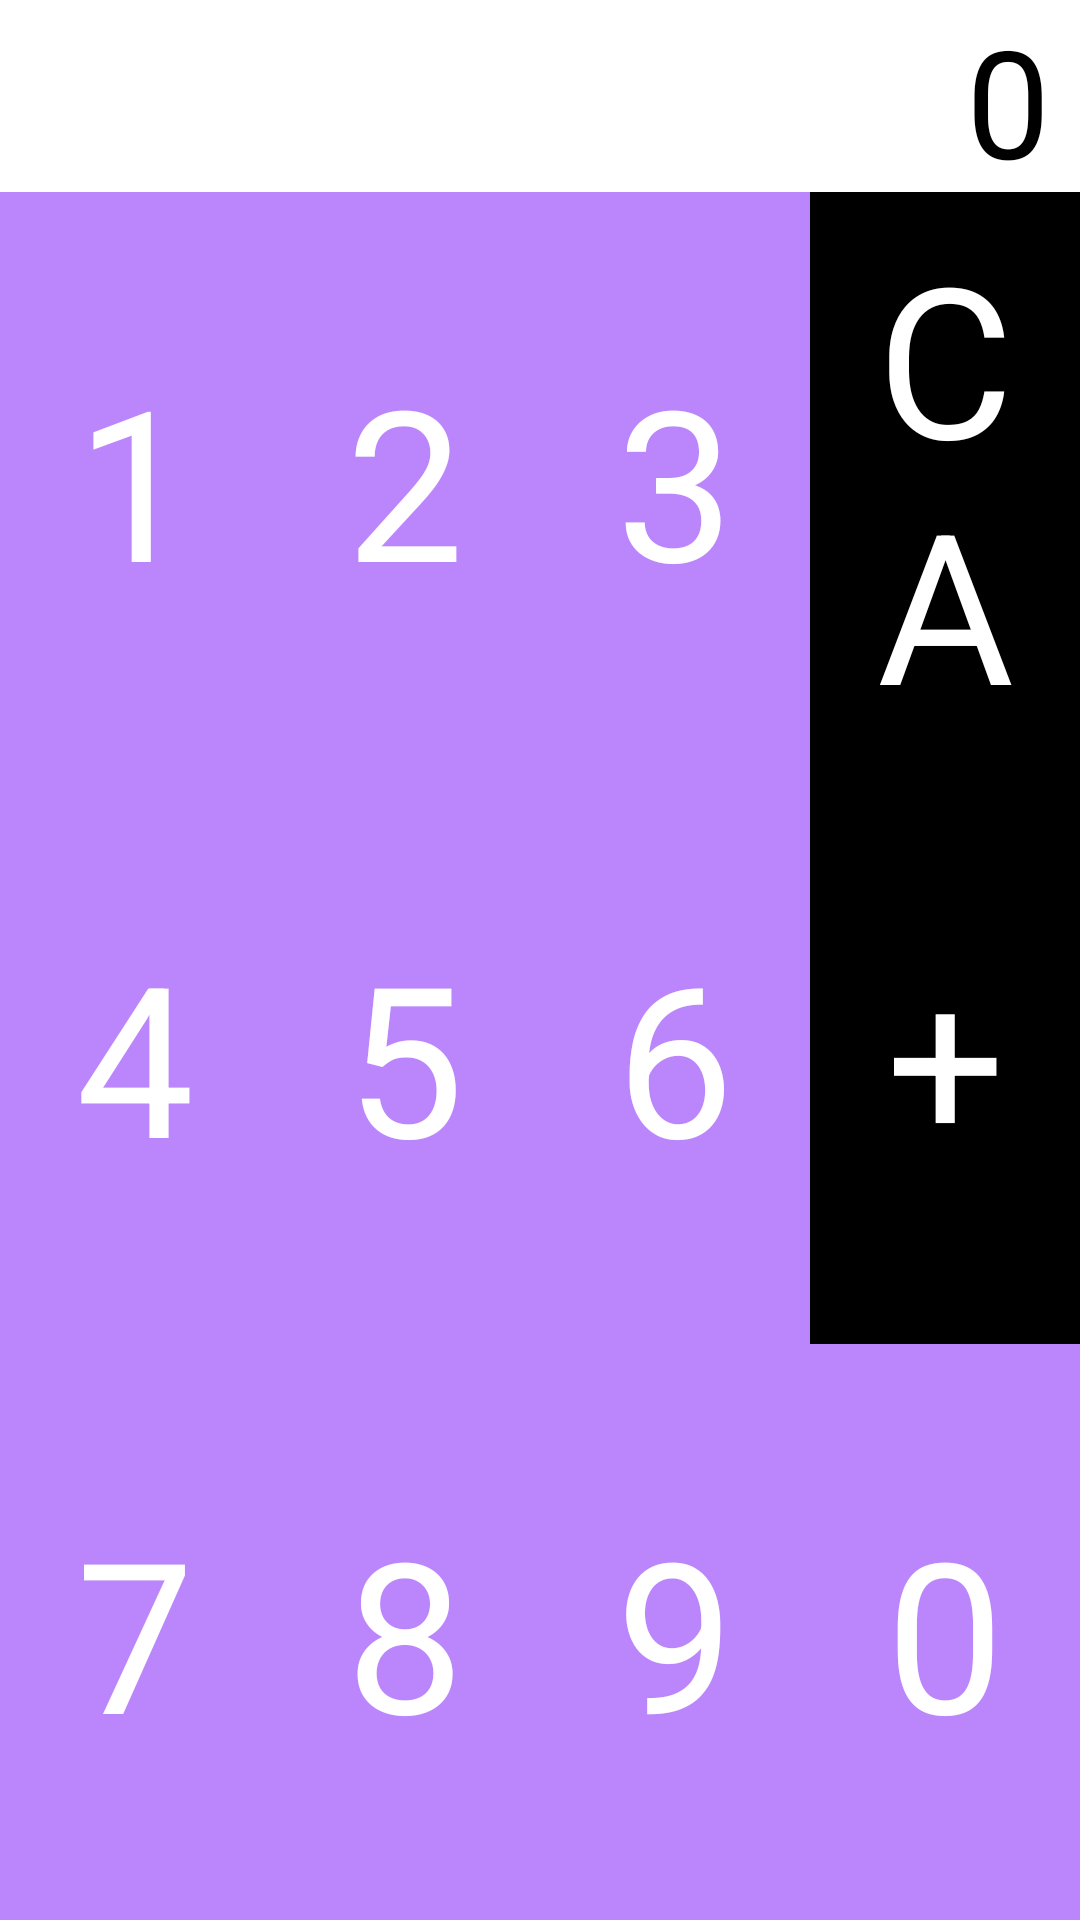

Write the Android layout XML for this screen, with the resource values it uses.
<!-- AndroidManifest.xml: application theme Theme.Fastclass_study_UI -->
<!-- res/layout/activity_calculator.xml -->
<?xml version="1.0" encoding="utf-8"?>
<LinearLayout xmlns:android="http://schemas.android.com/apk/res/android"
    xmlns:app="http://schemas.android.com/apk/res-auto"
    xmlns:tools="http://schemas.android.com/tools"
    android:layout_width="match_parent"
    android:layout_height="match_parent"
    tools:context=".Calculator"
    android:orientation="vertical"
    android:weightSum="10">

    <TextView
        android:id="@+id/sum"
        android:layout_width="match_parent"
        android:layout_height="0dp"
        android:layout_weight="1"
        android:text="0"
        android:textSize="50dp"
        android:textColor="@color/black"
        android:paddingRight="10dp"
        android:gravity="center_vertical|right"/>

    <LinearLayout
        android:layout_width="match_parent"
        android:layout_height="0dp"
        android:layout_weight="3"
        android:background="@color/purple_200">

        <LinearLayout
            android:layout_width="match_parent"
            android:layout_height="match_parent"
            android:weightSum="4">

            <TextView
                android:id="@+id/number1"
                android:layout_width="0dp"
                android:layout_height="match_parent"
                android:layout_weight="1"
                android:text="1"
                android:textSize="70dp"
                android:gravity="center"
                android:textColor="@color/white"/>

            <TextView
                android:id="@+id/number2"
                android:layout_width="0dp"
                android:layout_height="match_parent"
                android:layout_weight="1"
                android:text="2"
                android:textSize="70dp"
                android:gravity="center"
                android:textColor="@color/white"/>
            <TextView
                android:id="@+id/number3"
                android:layout_width="0dp"
                android:layout_height="match_parent"
                android:layout_weight="1"
                android:text="3"
                android:textSize="70dp"
                android:gravity="center"
                android:textColor="@color/white"/>
            <TextView
                android:id="@+id/CA"
                android:layout_width="0dp"
                android:layout_height="match_parent"
                android:layout_weight="1"
                android:text="CA"
                android:background="@color/black"
                android:textSize="70dp"
                android:gravity="center"
                android:textColor="@color/white"/>

        </LinearLayout>

    </LinearLayout>
    <LinearLayout
        android:layout_width="match_parent"
        android:layout_height="0dp"
        android:layout_weight="3"
        android:background="@color/purple_200">

        <LinearLayout
            android:layout_width="match_parent"
            android:layout_height="match_parent"
            android:weightSum="4">

            <TextView
                android:id="@+id/number4"
                android:layout_width="0dp"
                android:layout_height="match_parent"
                android:layout_weight="1"
                android:text="4"
                android:textSize="70dp"
                android:gravity="center"
                android:textColor="@color/white"/>

            <TextView
                android:id="@+id/number5"
                android:layout_width="0dp"
                android:layout_height="match_parent"
                android:layout_weight="1"
                android:text="5"
                android:textSize="70dp"
                android:gravity="center"
                android:textColor="@color/white"/>
            <TextView
                android:id="@+id/number6"
                android:layout_width="0dp"
                android:layout_height="match_parent"
                android:layout_weight="1"
                android:text="6"
                android:textSize="70dp"
                android:gravity="center"
                android:textColor="@color/white"/>
            <TextView
                android:id="@+id/plus"
                android:layout_width="0dp"
                android:layout_height="match_parent"
                android:layout_weight="1"
                android:text="+"
                android:textSize="70dp"
                android:gravity="center"
                android:background="@color/black"
                android:textColor="@color/white"/>

        </LinearLayout>

    </LinearLayout>
    <LinearLayout
        android:layout_width="match_parent"
        android:layout_height="0dp"
        android:layout_weight="3"
        android:background="@color/purple_200">

        <LinearLayout
            android:layout_width="match_parent"
            android:layout_height="match_parent"
            android:weightSum="4">

            <TextView
                android:id="@+id/number7"
                android:layout_width="0dp"
                android:layout_height="match_parent"
                android:layout_weight="1"
                android:text="7"
                android:textSize="70dp"
                android:gravity="center"
                android:textColor="@color/white"/>

            <TextView
                android:id="@+id/number8"
                android:layout_width="0dp"
                android:layout_height="match_parent"
                android:layout_weight="1"
                android:text="8"
                android:textSize="70dp"
                android:gravity="center"
                android:textColor="@color/white"/>
            <TextView
                android:id="@+id/number9"
                android:layout_width="0dp"
                android:layout_height="match_parent"
                android:layout_weight="1"
                android:text="9"
                android:textSize="70dp"
                android:gravity="center"
                android:textColor="@color/white"/>
            <TextView
                android:id="@+id/number0"
                android:layout_width="0dp"
                android:layout_height="match_parent"
                android:layout_weight="1"
                android:text="0"
                android:textSize="70dp"

                android:gravity="center"
                android:textColor="@color/white"/>

        </LinearLayout>

    </LinearLayout>

</LinearLayout>
<!-- resources referenced by this layout -->
<resources>
  <style name="Theme.Fastclass_study_UI" parent="Theme.MaterialComponents.DayNight.DarkActionBar">
          
          <item name="colorPrimary">@color/purple_500</item>
          <item name="colorPrimaryVariant">@color/purple_700</item>
          <item name="colorOnPrimary">@color/white</item>
          
          <item name="colorSecondary">@color/teal_200</item>
          <item name="colorSecondaryVariant">@color/teal_700</item>
          <item name="colorOnSecondary">@color/black</item>
          
          <item name="android:statusBarColor" tools:targetApi="l">?attr/colorPrimaryVariant</item>
          
      </style>
  <!-- not gathered from this repository: default colours our renderer supplied (Android Studio template values) -->
  <color name="purple_200">#FFBB86FC</color>
  <color name="purple_500">#FF6200EE</color>
  <color name="purple_700">#FF3700B3</color>
  <color name="teal_200">#FF03DAC5</color>
  <color name="teal_700">#FF018786</color>
  <color name="black">#FF000000</color>
  <color name="white">#FFFFFFFF</color>
</resources>
